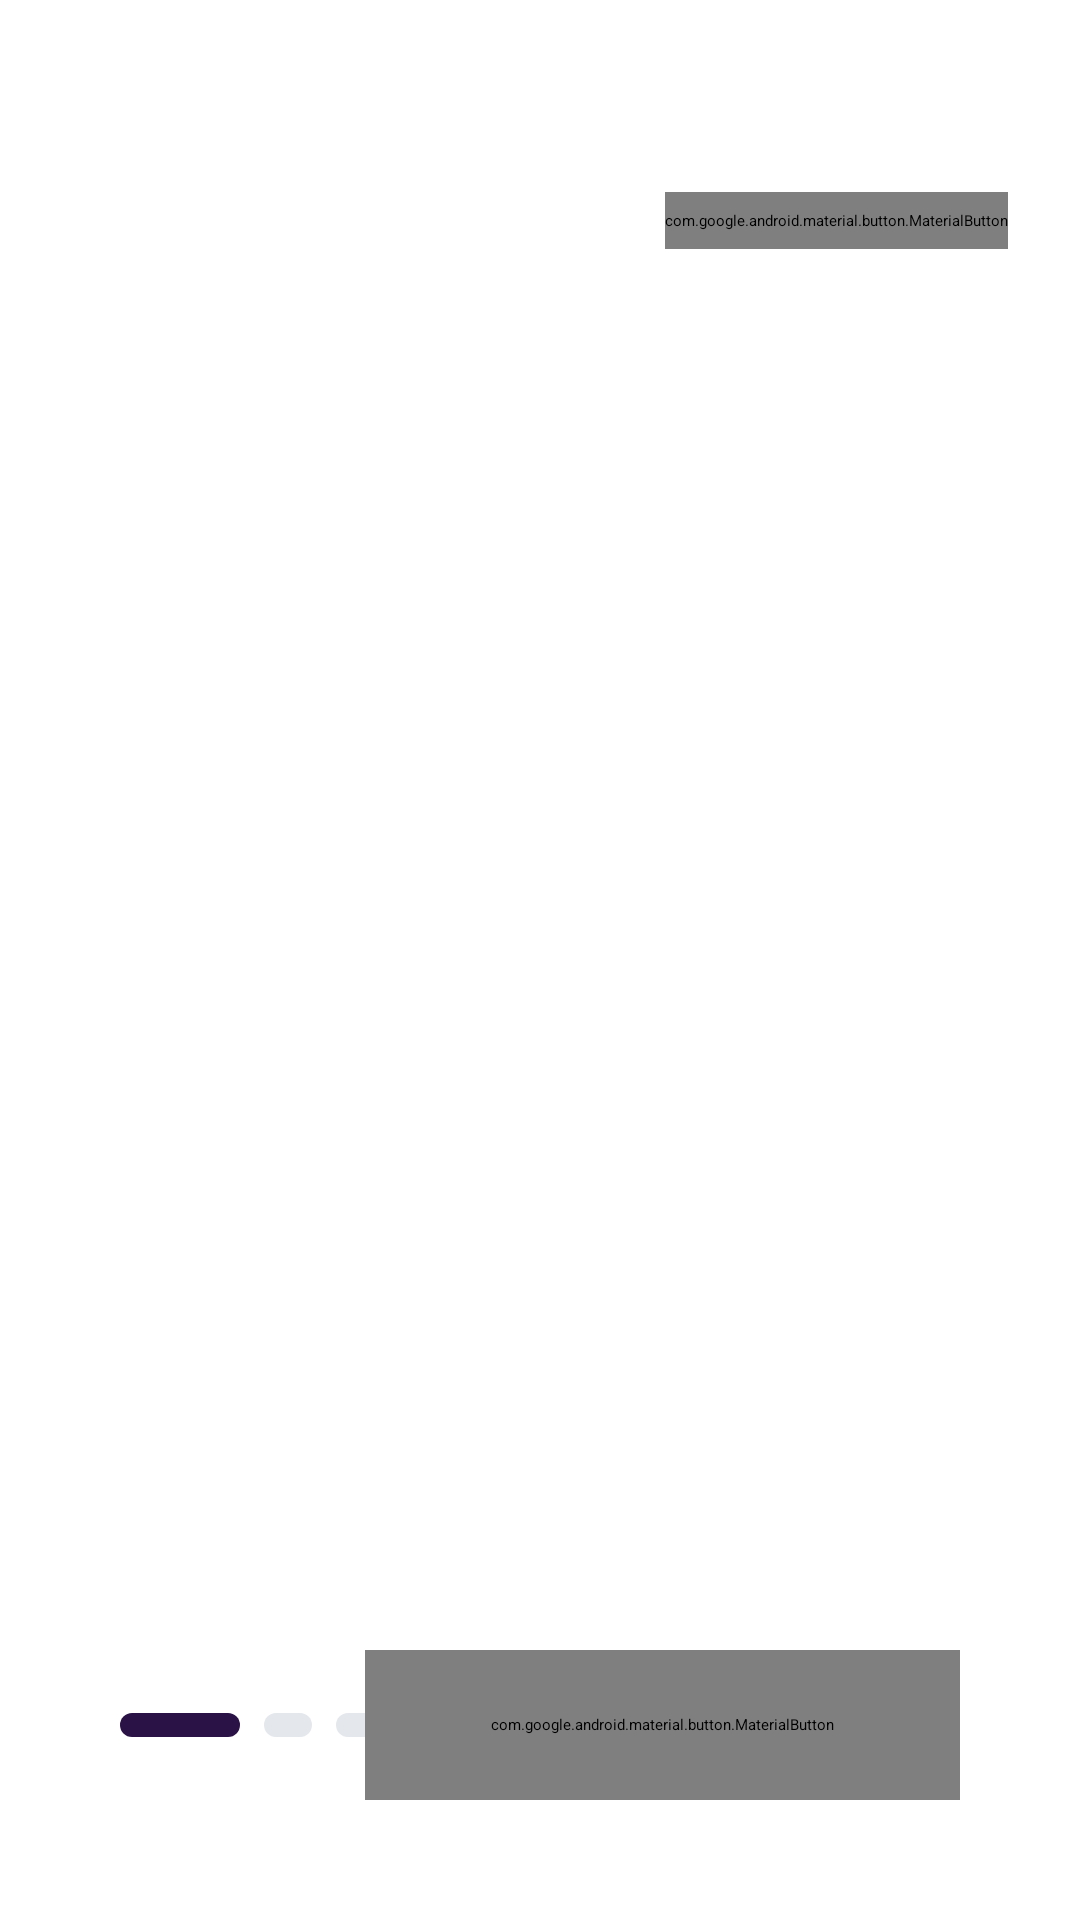

Android layout source for this screen:
<!-- AndroidManifest.xml: application theme Theme.MyProject -->
<!-- res/layout/activity_onboarding.xml -->
<?xml version="1.0" encoding="utf-8"?>
<androidx.constraintlayout.widget.ConstraintLayout
    xmlns:android="http://schemas.android.com/apk/res/android"
    xmlns:app="http://schemas.android.com/apk/res-auto"
    android:layout_width="match_parent"
    android:layout_height="match_parent"
    android:background="@color/background_white">

    <androidx.viewpager2.widget.ViewPager2
        android:id="@+id/vpOnboarding"
        android:layout_width="0dp"
        android:layout_height="0dp"
        app:layout_constraintTop_toTopOf="parent"
        app:layout_constraintBottom_toTopOf="@id/bottomBlock"
        app:layout_constraintStart_toStartOf="parent"
        app:layout_constraintEnd_toEndOf="parent" />

    <com.google.android.material.button.MaterialButton
        android:id="@+id/btnSkip"
        style="@style/Widget.Material3.Button.TextButton"
        android:layout_width="wrap_content"
        android:layout_height="wrap_content"
        android:layout_marginEnd="@dimen/onboarding_skip_end_margin"
        android:layout_marginTop="@dimen/onboarding_skip_top_margin"
        android:insetTop="0dp"
        android:insetBottom="0dp"
        android:insetLeft="0dp"
        android:insetRight="0dp"
        android:paddingStart="0dp"
        android:paddingEnd="0dp"
        android:fontFamily="@font/montserrat_semibold"
        android:includeFontPadding="false"
        android:textAllCaps="false"
        android:text="@string/btn_skip"
        android:textColor="@color/skip_button_text_color"
        android:textSize="14sp"
        app:rippleColor="@android:color/transparent"
        app:layout_constraintEnd_toEndOf="parent"
        app:layout_constraintTop_toTopOf="parent" />

    <androidx.constraintlayout.widget.ConstraintLayout
        android:id="@+id/bottomBlock"
        android:layout_width="0dp"
        android:layout_height="@dimen/onboarding_bottom_block_height"
        android:layout_marginStart="@dimen/onboarding_bottom_block_horizontal_margin"
        android:layout_marginEnd="@dimen/onboarding_bottom_block_horizontal_margin"
        android:layout_marginBottom="40dp"
        app:layout_constraintStart_toStartOf="parent"
        app:layout_constraintEnd_toEndOf="parent"
        app:layout_constraintBottom_toBottomOf="parent">

        <LinearLayout
            android:id="@+id/dotsContainer"
            android:layout_width="wrap_content"
            android:layout_height="wrap_content"
            android:orientation="horizontal"
            android:gravity="center_vertical"
            app:layout_constraintStart_toStartOf="parent"
            app:layout_constraintTop_toTopOf="parent"
            app:layout_constraintBottom_toBottomOf="parent">

            <View
                android:id="@+id/dot1"
                android:layout_width="@dimen/dot_width_active"
                android:layout_height="@dimen/dot_height"
                android:layout_marginEnd="@dimen/dot_spacing"
                android:background="@drawable/dot_active" />

            <View
                android:id="@+id/dot2"
                android:layout_width="@dimen/dot_width_inactive"
                android:layout_height="@dimen/dot_height"
                android:layout_marginEnd="@dimen/dot_spacing"
                android:background="@drawable/dot_inactive" />

            <View
                android:id="@+id/dot3"
                android:layout_width="@dimen/dot_width_inactive"
                android:layout_height="@dimen/dot_height"
                android:background="@drawable/dot_inactive" />
        </LinearLayout>

        <com.google.android.material.button.MaterialButton
            android:id="@+id/btnNext"
            android:layout_width="wrap_content"
            android:layout_height="@dimen/onboarding_button_height"
            app:backgroundTint="@color/button_primary_background"
            app:cornerRadius="@dimen/onboarding_button_radius"
            app:rippleColor="@color/white"
            android:insetTop="0dp"
            android:insetBottom="0dp"
            android:paddingStart="@dimen/onboarding_button_padding_horizontal"
            android:paddingEnd="@dimen/onboarding_button_padding_horizontal"
            android:fontFamily="@font/montserrat_semibold"
            android:includeFontPadding="false"
            android:text="@string/btn_next"
            android:textAllCaps="false"
            android:textColor="@color/button_primary_text"
            android:textSize="14sp"
            app:layout_constraintEnd_toEndOf="parent"
            app:layout_constraintTop_toTopOf="parent"
            app:layout_constraintBottom_toBottomOf="parent" />

    </androidx.constraintlayout.widget.ConstraintLayout>
</androidx.constraintlayout.widget.ConstraintLayout>
<!-- resources referenced by this layout -->
<resources>
  <color name="background_white">#FFFFFFFF</color>
  <color name="button_primary_background">#FF2A1246</color>
  <color name="button_primary_text">#FFFFFFFF</color>
  <color name="skip_button_text_color">#FF2A1246</color>
  <color name="white">#FFFFFFFF</color>
  <dimen name="dot_height">8dp</dimen>
  <dimen name="dot_spacing">8dp</dimen>
  <dimen name="dot_width_active">40dp</dimen>
  <dimen name="dot_width_inactive">16dp</dimen>
  <dimen name="onboarding_bottom_block_height">50dp</dimen>
  <dimen name="onboarding_bottom_block_horizontal_margin">40dp</dimen>
  <dimen name="onboarding_button_height">50dp</dimen>
  <dimen name="onboarding_button_padding_horizontal">42dp</dimen>
  <dimen name="onboarding_button_radius">14dp</dimen>
  <dimen name="onboarding_skip_end_margin">24dp</dimen>
  <dimen name="onboarding_skip_top_margin">64dp</dimen>
  <!-- drawable dot_active (drawable) -->
  <?xml version="1.0" encoding="utf-8"?>
  <shape xmlns:android="http://schemas.android.com/apk/res/android"
      android:shape="rectangle">
      <solid android:color="@color/dot_active_color" />
      <corners android:radius="8dp" />
  </shape>
  <!-- drawable dot_inactive (drawable) -->
  <?xml version="1.0" encoding="utf-8"?>
  <shape xmlns:android="http://schemas.android.com/apk/res/android"
      android:shape="rectangle">
      <solid android:color="@color/dot_inactive_color" />
      <corners android:radius="8dp" />
  </shape>
  <string name="btn_next">Далее</string>
  <string name="btn_skip">Пропустить</string>
  <color name="dot_active_color">#FF2A1246</color>
  <color name="dot_inactive_color">#FFE4E7EC</color>
</resources>
